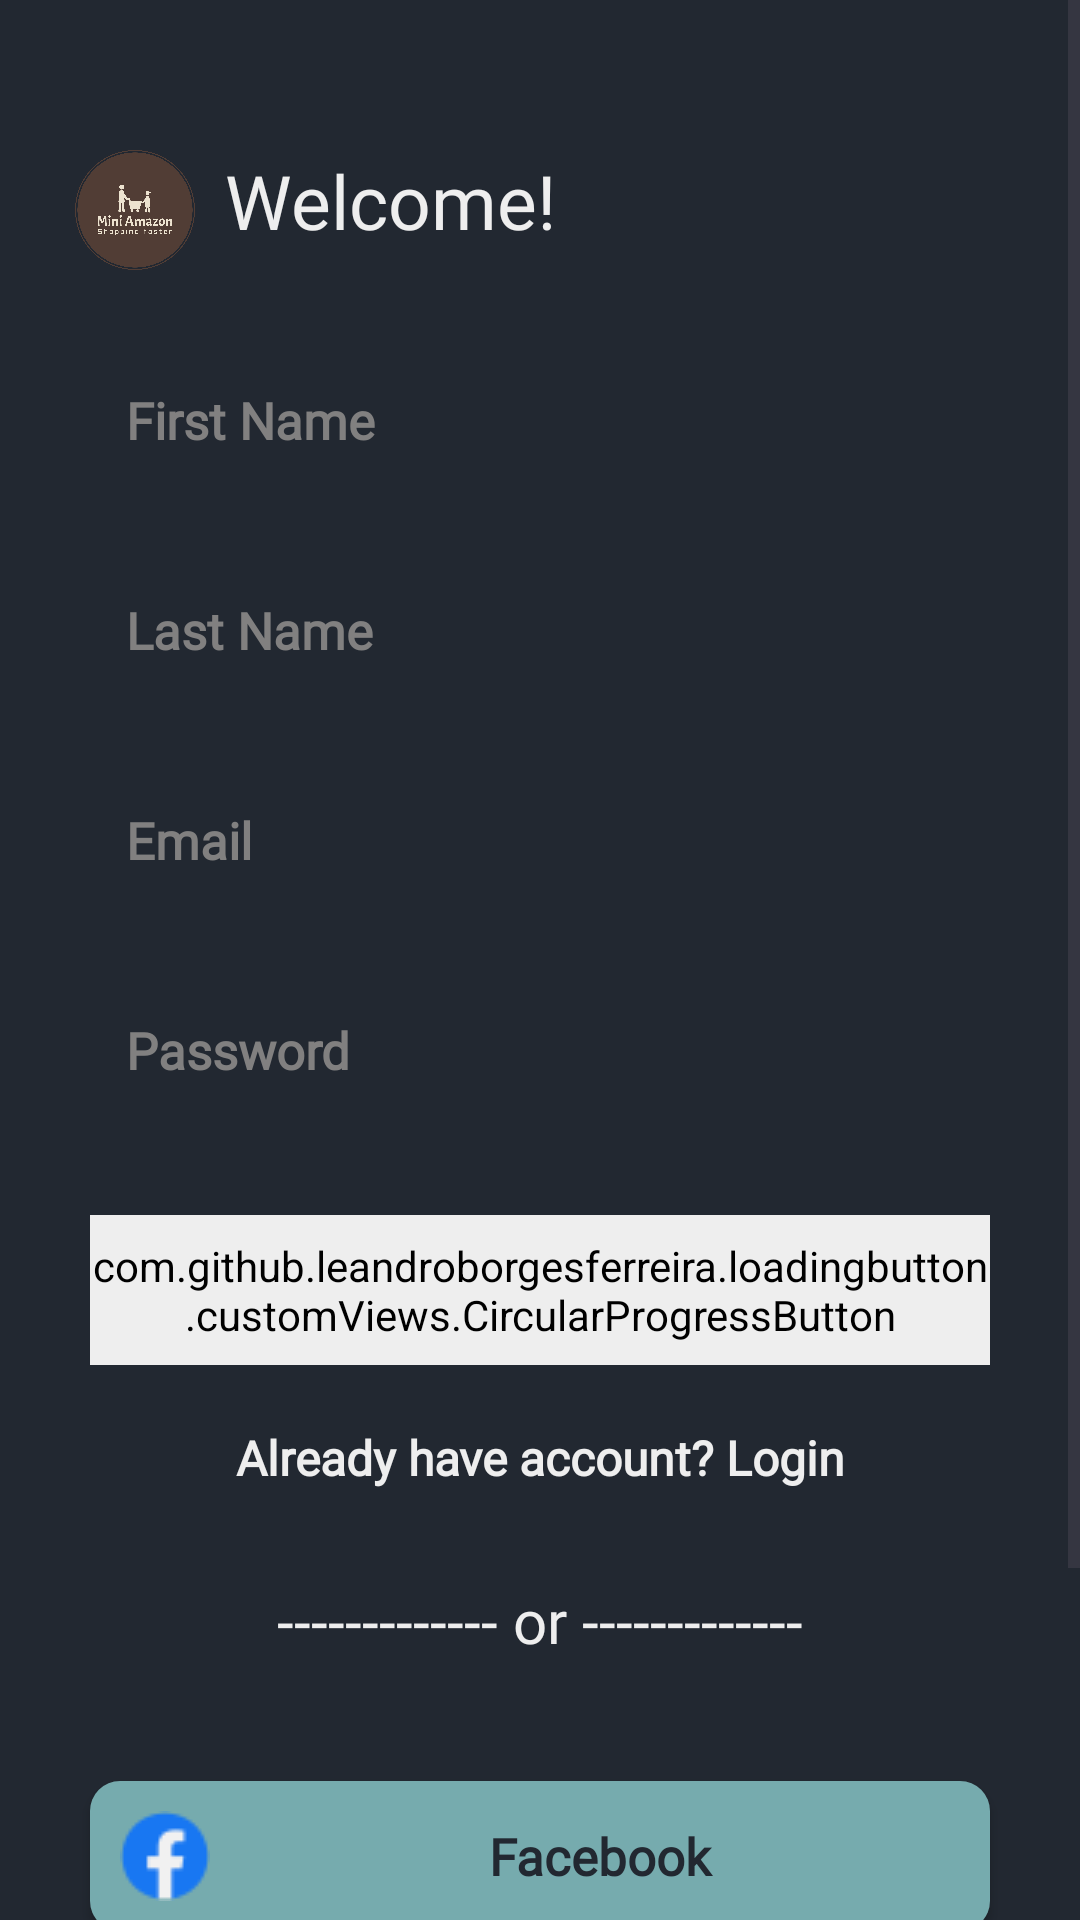

Android layout source for this screen:
<!-- AndroidManifest.xml: application theme Theme.MiniAmazon -->
<!-- res/layout/fragment_register.xml -->
<?xml version="1.0" encoding="utf-8"?>
<androidx.constraintlayout.widget.ConstraintLayout xmlns:android="http://schemas.android.com/apk/res/android"
    xmlns:app="http://schemas.android.com/apk/res-auto"
    style="@style/InputAuth"
    android:layout_width="match_parent"
    android:layout_height="match_parent"
    android:background="@color/main_background">

    <ScrollView
        style="@style/InputAuth"
        android:layout_width="match_parent"
        android:layout_height="match_parent"
        app:layout_constraintBottom_toBottomOf="parent"
        app:layout_constraintEnd_toEndOf="parent"
        app:layout_constraintTop_toTopOf="parent"
        >

        <LinearLayout
            android:layout_width="match_parent"
            android:layout_height="wrap_content"
            android:orientation="vertical"
            android:paddingBottom="60dp">

            <LinearLayout
                android:layout_width="match_parent"
                android:layout_height="40dp"
                android:layout_marginTop="50dp"
                android:layout_marginBottom="15dp"
                android:orientation="horizontal">

                <ImageView
                    android:id="@+id/imageView6"
                    android:layout_width="40dp"
                    android:layout_height="40dp"
                    android:layout_gravity="center"
                    android:layout_marginStart="25dp"
                    app:srcCompat="@drawable/ic_mini_amazon" />

                <TextView
                    android:id="@+id/textView3"
                    android:layout_width="wrap_content"
                    android:layout_height="wrap_content"
                    android:layout_marginHorizontal="10dp"
                    android:layout_weight="1"
                    android:fontFamily="@font/montserrat_bold"
                    android:text="Welcome!"
                    android:textColor="@color/brown"
                    android:textSize="25sp" />
            </LinearLayout>

            <EditText
                android:id="@+id/fname"
                style="@style/editText"
                android:layout_width="match_parent"
                android:layout_height="50dp"
                android:layout_marginHorizontal="30dp"
                android:layout_marginVertical="10dp"
                android:ems="10"
                android:fontFamily="@font/montserrat_regular"
                android:hint="First Name"
                android:inputType="textPersonName"
                android:textColor="@color/brown"
                android:textColorHint="#818080" />

            <EditText
                android:id="@+id/lname"
                style="@style/editText"
                android:layout_width="match_parent"
                android:layout_height="50dp"
                android:layout_marginHorizontal="30dp"
                android:layout_marginVertical="10dp"
                android:ems="10"
                android:fontFamily="@font/montserrat_regular"
                android:hint="Last Name"
                android:inputType="textPersonName"
                android:textColor="@color/brown"
                android:textColorHint="#818080" />

            <EditText
                android:id="@+id/email_et"
                style="@style/editText"
                android:layout_width="match_parent"
                android:layout_height="50dp"
                android:layout_marginHorizontal="30dp"
                android:layout_marginVertical="10dp"
                android:ems="10"
                android:fontFamily="@font/montserrat_regular"
                android:hint="Email"
                android:inputType="textEmailAddress"
                android:textColor="@color/brown"
                android:textColorHint="#818080" />

            <EditText
                android:id="@+id/password_et"
                style="@style/editText"
                android:layout_width="match_parent"
                android:layout_height="50dp"
                android:layout_marginHorizontal="30dp"
                android:layout_marginVertical="10dp"
                android:autofillHints="Password"
                android:ems="10"
                android:fontFamily="@font/montserrat_regular"
                android:hint="Password"
                android:inputType="textPassword"
                android:textColor="@color/brown"
                android:textColorHint="#818080" />


            <com.github.leandroborgesferreira.loadingbutton.customViews.CircularProgressButton
                android:id="@+id/continue_button"
                style="@style/brownButtonStyle"
                android:layout_width="match_parent"
                android:layout_height="50dp"
                android:layout_gravity="center"
                android:layout_marginHorizontal="30dp"
                android:layout_marginVertical="20dp"
                android:backgroundTint="@color/brown"
                android:fontFamily="@font/montserrat_semi_bold"
                android:gravity="center"
                android:text="Continue"
                app:spinning_bar_color="@color/main_background" />

            <TextView
                android:id="@+id/login_tv"
                android:layout_width="match_parent"
                android:layout_height="wrap_content"
                android:fontFamily="@font/montserrat_semi_bold"
                android:text="Already have account? Login"
                android:textAlignment="center"
                android:textColor="@color/brown"
                android:textSize="16sp"
                android:textStyle="bold" />

            <TextView
                android:id="@+id/textView5"
                android:layout_width="match_parent"
                android:layout_height="wrap_content"
                android:layout_marginVertical="30dp"
                android:fontFamily="@font/montserrat_regular"
                android:text="------------- or -------------"
                android:textAlignment="center"
                android:textColor="@color/brown"
                android:textSize="20sp" />


            <androidx.appcompat.widget.AppCompatButton
                android:id="@+id/facebook_login"
                style="@style/whiteButtonStyle"
                android:layout_width="match_parent"
                android:layout_height="50dp"
                android:layout_marginHorizontal="30dp"
                android:layout_marginVertical="10dp"
                android:drawableStart="@drawable/facebook"
                android:fontFamily="@font/montserrat_semi_bold"
                android:paddingStart="10dp"
                android:text="Facebook"
                android:textColor="@color/main_background"
                android:textStyle="bold" />


            <androidx.appcompat.widget.AppCompatButton
                android:id="@+id/google_login"
                style="@style/whiteButtonStyle"
                android:layout_width="match_parent"
                android:layout_height="50dp"
                android:layout_marginHorizontal="30dp"
                android:layout_marginVertical="10dp"
                android:drawableStart="@drawable/google"
                android:fontFamily="@font/montserrat_semi_bold"
                android:paddingStart="10dp"
                android:text="Google"
                android:textColor="@color/main_background"
                android:textStyle="bold" />
        </LinearLayout>
    </ScrollView>
</androidx.constraintlayout.widget.ConstraintLayout>
<!-- resources referenced by this layout -->
<resources>
  <color name="brown">#EEEEEE</color>
  <color name="main_background">#222831</color>
  <!-- drawable facebook: png bitmap (drawable, 1040 bytes) -->
  <!-- drawable google: png bitmap (drawable, 1149 bytes) -->
  <!-- drawable ic_mini_amazon: png bitmap (drawable, 82965 bytes) -->
  <style name="InputAuth" parent="Base.Theme.MiniAmazon">
          <item name="android:windowSoftInputMode">adjustResize</item>
      </style>
  <style name="brownButtonStyle">
          <item name="android:background">@drawable/brown_background</item>
          <item name="android:fontFamily">@font/montserrat_semi_bold</item>
          <item name="android:textColor">@color/main_background</item>
          <item name="android:textSize">@dimen/h2TextSize</item>
          <item name="android:textAllCaps">false</item>
      </style>
  <style name="editText">
          <item name="android:background">@drawable/auth_g</item>
          <item name="android:paddingStart">12dp</item>
          <item name="singleLine">true</item>
          <item name="android:textStyle">bold</item>
          <item name="android:textSize">@dimen/h2TextSize</item>
          <item name="android:fontFamily">@font/montserrat_semi_bold</item>
      </style>
  <style name="whiteButtonStyle">
          <item name="android:background">@drawable/white_background</item>
          <item name="android:fontFamily">@font/montserrat_regular</item>
          <item name="android:textSize">@dimen/h2TextSize</item>
          <item name="android:textAllCaps">false</item>
      </style>
  <style name="Theme.MiniAmazon" parent="Base.Theme.MiniAmazon" />
  <style name="Base.Theme.MiniAmazon" parent="Theme.Material3.Light.NoActionBar">
          
          <item name="colorPrimary">@color/main_background</item>
      </style>
  <!-- drawable brown_background (drawable) -->
  <shape android:shape="rectangle" xmlns:android="http://schemas.android.com/apk/res/android">
      <solid android:color="@color/brown"/>
      <corners android:radius="10dp"/>
  </shape>
  <dimen name="h2TextSize">17sp</dimen>
  <!-- drawable white_background (drawable) -->
  <?xml version="1.0" encoding="utf-8"?>
  <shape xmlns:android="http://schemas.android.com/apk/res/android"
      android:shape="rectangle">
      <solid android:color="@color/cancel" />
      <corners android:radius="10dp" />
  </shape>
  <color name="cancel">#76ABAE</color>
</resources>
